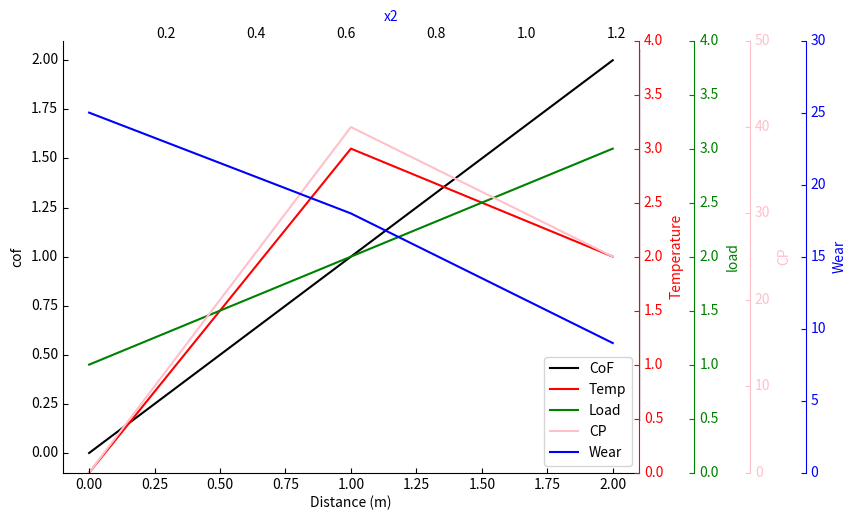

This figure's Python source:
import matplotlib.pyplot as plt
import numpy as np
from mpl_toolkits.axisartist.parasite_axes import HostAxes, ParasiteAxes

x = [[1, 2, 3, 4, 5, 6], [0.2, 0.4, 0.6, 0.8, 1.0, 1.2]]
y = [[5.1, 4.6, 8.9, 3.4, 6.6, 7], [8.56, 7.1, 2, 0.9, 0.8, 0.8]]
x = np.array(x)
y = np.array(y)
# 数据

fig = plt.figure()

ax1 = fig.add_subplot(1, 1, 1)
# 获取一个 x 坐标轴

ax1.plot(x[0], y[0], "-r")
ax1.set_xlabel("x1", color="r")
ax1.set_ylabel("y")

ax2 = ax1.twiny()
# 获取一个双生 x 坐标轴

ax2.plot(x[1], y[1], '-b')
ax2.set_xlabel("x2", color="blue")

fig.show()

fig = plt.figure(1)  # 定义figure，（1）中的1是什么
ax_cof = HostAxes(fig, [0, 0, 0.9, 0.9])
ax_temp = ParasiteAxes(ax_cof, sharex=ax_cof)
ax_load = ParasiteAxes(ax_cof, sharex=ax_cof)
ax_cp = ParasiteAxes(ax_cof, sharex=ax_cof)
ax_wear = ParasiteAxes(ax_cof, sharex=ax_cof)
ax_cof.parasites.append(ax_temp)
ax_cof.parasites.append(ax_load)
ax_cof.parasites.append(ax_cp)
ax_cof.parasites.append(ax_wear)
ax_cof.axis['right'].set_visible(False)
ax_cof.axis['top'].set_visible(False)
ax_temp.axis['right'].set_visible(True)
ax_temp.axis['right'].major_ticklabels.set_visible(True)
ax_temp.axis['right'].label.set_visible(True)
ax_cof.set_ylabel('cof')
ax_cof.set_xlabel('Distance (m)')
ax_temp.set_ylabel('Temperature')
ax_load.set_ylabel('load')
ax_cp.set_ylabel('CP')
ax_wear.set_ylabel('Wear')

load_axisline = ax_load.get_grid_helper().new_fixed_axis
cp_axisline = ax_cp.get_grid_helper().new_fixed_axis
wear_axisline = ax_wear.get_grid_helper().new_fixed_axis

ax_load.axis['right2'] = load_axisline(loc='right', axes=ax_load, offset=(40, 0))
ax_cp.axis['right3'] = cp_axisline(loc='right', axes=ax_cp, offset=(80, 0))
ax_wear.axis['right4'] = wear_axisline(loc='right', axes=ax_wear, offset=(120, 0))

fig.add_axes(ax_cof)
curve_cof, = ax_cof.plot([0, 1, 2], [0, 1, 2], label="CoF", color='black')
curve_temp, = ax_temp.plot([0, 1, 2], [0, 3, 2], label="Temp", color='red')
curve_load, = ax_load.plot([0, 1, 2], [1, 2, 3], label="Load", color='green')
curve_cp, = ax_cp.plot([0, 1, 2], [0, 40, 25], label="CP", color='pink')
curve_wear, = ax_wear.plot([0, 1, 2], [25, 18, 9], label="Wear", color='blue')
ax_temp.set_ylim(0, 4)
ax_load.set_ylim(0, 4)
ax_cp.set_ylim(0, 50)
ax_wear.set_ylim(0, 30)
ax_cof.legend()
ax_temp.axis['right'].label.set_color('red')
ax_load.axis['right2'].label.set_color('green')
ax_cp.axis['right3'].label.set_color('pink')
ax_wear.axis['right4'].label.set_color('blue')

ax_temp.axis['right'].major_ticks.set_color('red')
ax_load.axis['right2'].major_ticks.set_color('green')
ax_cp.axis['right3'].major_ticks.set_color('pink')
ax_wear.axis['right4'].major_ticks.set_color('blue')

ax_temp.axis['right'].major_ticklabels.set_color('red')
ax_load.axis['right2'].major_ticklabels.set_color('green')
ax_cp.axis['right3'].major_ticklabels.set_color('pink')
ax_wear.axis['right4'].major_ticklabels.set_color('blue')

ax_temp.axis['right'].line.set_color('red')
ax_load.axis['right2'].line.set_color('green')
ax_cp.axis['right3'].line.set_color('pink')
ax_wear.axis['right4'].line.set_color('blue')
plt.show()
